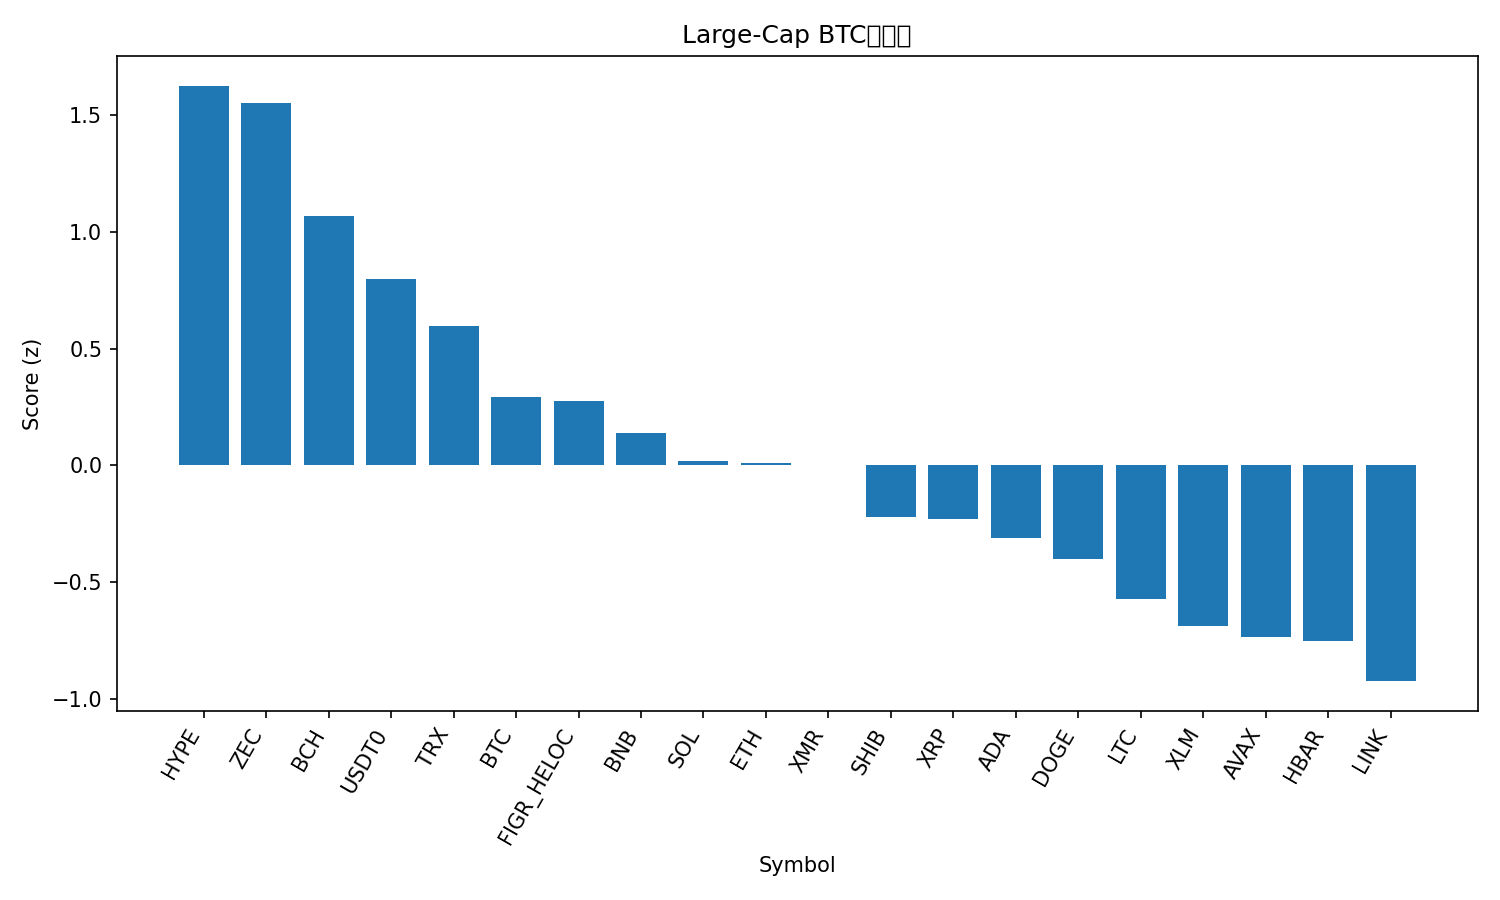

The file beside this chart, header and first rows:
rank, name, symbol, price_btc, price_usd, pct_1h_btc, pct_24h_btc, pct_7d_btc, market_cap_rank, market_cap_usd, volume_usd, score
1, Hyperliquid, HYPE, 0.0004336, 46.87, 1.25, 1.465, 17.72, 16, 12709912929, 1010499513, 1.627
2, Zcash, ZEC, 0.003088, 333.8, 0.5375, 1.99, 43.02, 35, 5452177188, 779193172, 1.551
3, Bitcoin Cash, BCH, 0.00499, 539.4, 0.6828, 0.9664, 12.69, 18, 10761016201, 545412156, 1.067
4, USDT0, USDT0, 9.25e-06, 0.9999, -0.2036, 4.038, 1.399, 31, 6812359445, 680411274, 0.8007
5, TRON, TRX, 2.7e-06, 0.2917, 0.08012, 2.385, -7.948, 10, 27619605309, 1234053559, 0.596
6, Bitcoin, BTC, 1.0, 108124, 0.0, 0.0, 0.0, 1, 2155681667281, 80719510061, 0.2948
7, Figure Heloc, FIGR_HELOC, 9.24e-06, 0.999, -0.1747, 0.8833, 0.8408, 15, 13323332156, 32380381, 0.2763
8, BNB, BNB, 0.01005, 1087, -0.6461, 2.033, 0.8465, 4, 149736821545, 3109764778, 0.1383
9, Solana, SOL, 0.001732, 187.2, 0.3371, -2.736, -0.5877, 6, 102797124718, 9864911157, 0.02086
10, Ethereum, ETH, 0.03508, 3792, -0.123, -1.084, -0.2723, 2, 457345382730, 41790538032, 0.009702
11, Monero, XMR, 0.002989, 323.1, -0.0684, -1.073, -0.4957, 32, 5961220042, 180787706, 0.001574
12, Shiba Inu, SHIB, 9.0207e-11, 9.75e-06, -0.3242, -1.231, -1.455, 34, 5745508812, 223289672, -0.2216
13, XRP, XRP, 2.288e-05, 2.47, -0.1555, -2.495, 4.432, 5, 148483184849, 6004017651, -0.2278
14, Cardano, ADA, 5.66e-06, 0.6119, -0.3798, -1.388, -3.198, 11, 22387837098, 1480342286, -0.3102
15, Dogecoin, DOGE, 1.69e-06, 0.1825, -0.3678, -1.862, -4.734, 9, 27662177801, 3159746682, -0.4011
16, Litecoin, LTC, 0.0008637, 93.36, -0.7536, -1.697, 1.262, 30, 7140261408, 833447167, -0.5706
17, Stellar, XLM, 2.78e-06, 0.3001, -0.5933, -2.705, -3.028, 20, 9617956235, 314628337, -0.6865
18, Avalanche, AVAX, 0.0001708, 18.47, -0.8323, -1.925, -3.634, 28, 7878929476, 616990327, -0.733
19, Hedera, HBAR, 1.8e-06, 0.1942, -1.891, 0.7875, 16.73, 27, 8255118931, 695467029, -0.7523
20, Chainlink, LINK, 0.0001583, 17.11, -1.08, -2.333, 0.365, 17, 11928581678, 1395244892, -0.9241
21, Sui, SUI, 2.15e-05, 2.32, -1.541, -4.108, -4.194, 26, 8429280887, 1399256796, -1.619
